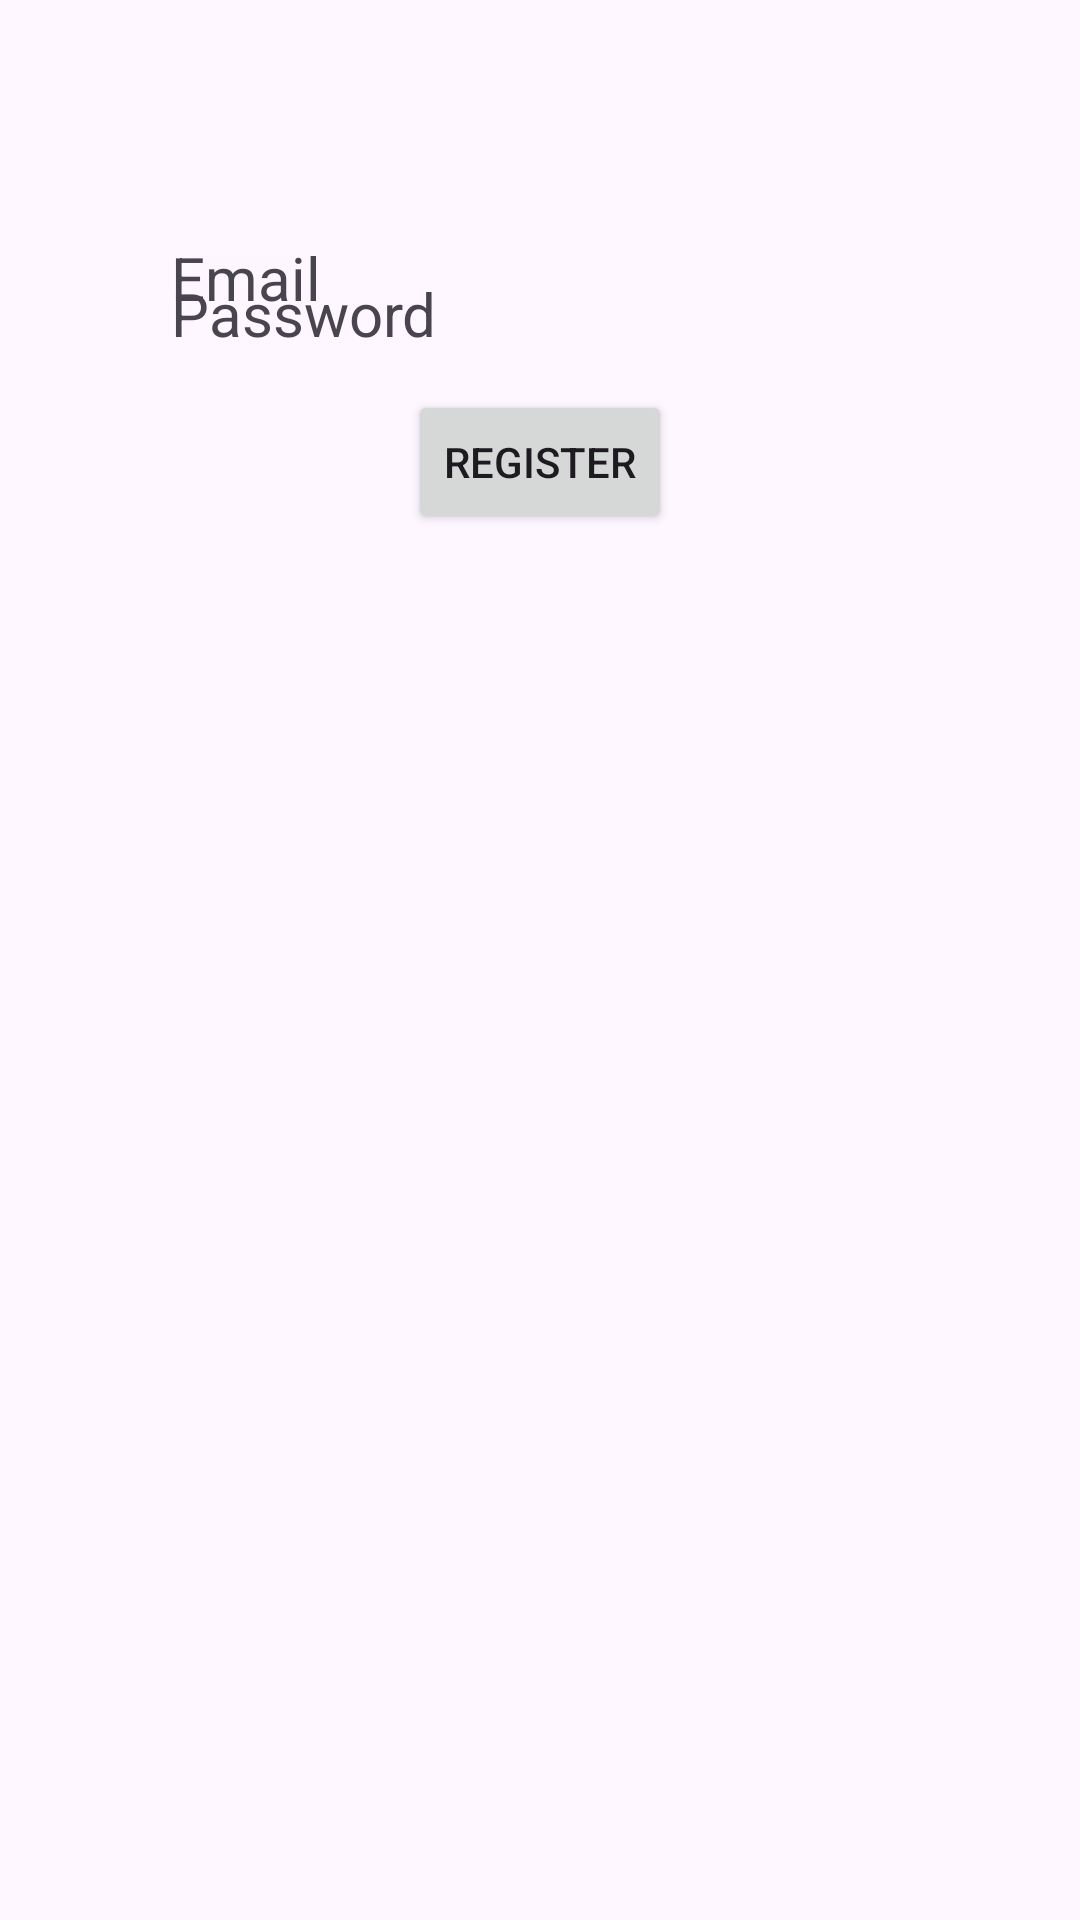

Reconstruct the res/layout file that produces this screen, plus the resources it refers to.
<!-- AndroidManifest.xml: application theme Theme.TP_Recette -->
<!-- res/layout/activity_main.xml -->
<?xml version="1.0" encoding="utf-8"?>
<androidx.constraintlayout.widget.ConstraintLayout xmlns:android="http://schemas.android.com/apk/res/android"
    xmlns:app="http://schemas.android.com/apk/res-auto"
    xmlns:tools="http://schemas.android.com/tools"
    android:id="@+id/main"
    android:layout_width="match_parent"
    android:layout_height="match_parent"
    tools:context=".MainActivity">

    <TextView
        android:id="@+id/textView2"
        android:layout_width="wrap_content"
        android:layout_height="wrap_content"
        android:layout_marginTop="79dp"
        android:text="Email"
        android:textSize="20sp"
        app:layout_constraintBottom_toTopOf="@+id/txtEmail"
        app:layout_constraintStart_toStartOf="@+id/txtEmail"
        app:layout_constraintTop_toTopOf="parent" />

    <TextView
        android:id="@+id/textView3"
        android:layout_width="wrap_content"
        android:layout_height="wrap_content"
        android:layout_marginBottom="1dp"
        android:text="Password"
        android:textSize="20sp"
        app:layout_constraintBottom_toTopOf="@+id/txtPassword"
        app:layout_constraintStart_toStartOf="@+id/txtEmail"
        app:layout_constraintTop_toBottomOf="@+id/txtEmail" />

    <EditText
        android:id="@+id/txtEmail"
        android:layout_width="0dp"
        android:layout_height="0dp"
        android:layout_marginStart="57dp"
        android:layout_marginEnd="57dp"
        android:ems="10"
        android:hint="Entrer Votre Email"
        app:layout_constraintBottom_toTopOf="@+id/textView3"
        app:layout_constraintEnd_toEndOf="parent"
        app:layout_constraintStart_toStartOf="parent"
        app:layout_constraintTop_toBottomOf="@+id/textView2" />

    <EditText
        android:id="@+id/txtPassword"
        android:layout_width="0dp"
        android:layout_height="0dp"
        android:layout_marginStart="57dp"
        android:layout_marginEnd="57dp"
        android:layout_marginBottom="26dp"
        android:ems="10"
        android:hint="Entrer Votre Mot de Passe"
        app:layout_constraintBottom_toTopOf="@+id/onRegister"
        app:layout_constraintEnd_toEndOf="parent"
        app:layout_constraintStart_toStartOf="parent"
        app:layout_constraintTop_toBottomOf="@+id/textView3" />

    <Button
        android:id="@+id/btnLogin"
        android:layout_width="167dp"
        android:layout_height="0dp"
        android:layout_marginBottom="401dp"
        android:onClick="onLogin"
        android:text="Login"
        app:layout_constraintBottom_toBottomOf="parent"
        app:layout_constraintEnd_toEndOf="parent"
        app:layout_constraintStart_toStartOf="parent"
        app:layout_constraintTop_toBottomOf="@+id/onRegister" />

    <Button
        android:id="@+id/onRegister"
        android:layout_width="wrap_content"
        android:layout_height="wrap_content"
        android:layout_marginBottom="76dp"
        android:onClick="onRegister"
        android:text="Register"
        app:layout_constraintBottom_toTopOf="@+id/btnLogin"
        app:layout_constraintEnd_toEndOf="parent"
        app:layout_constraintStart_toStartOf="parent"
        app:layout_constraintTop_toBottomOf="@+id/txtPassword" />

</androidx.constraintlayout.widget.ConstraintLayout>
<!-- resources referenced by this layout -->
<resources>
  <style name="Theme.TP_Recette" parent="Base.Theme.TP_Recette" />
  <style name="Base.Theme.TP_Recette" parent="Theme.Material3.DayNight.NoActionBar">
          
          
      </style>
</resources>
